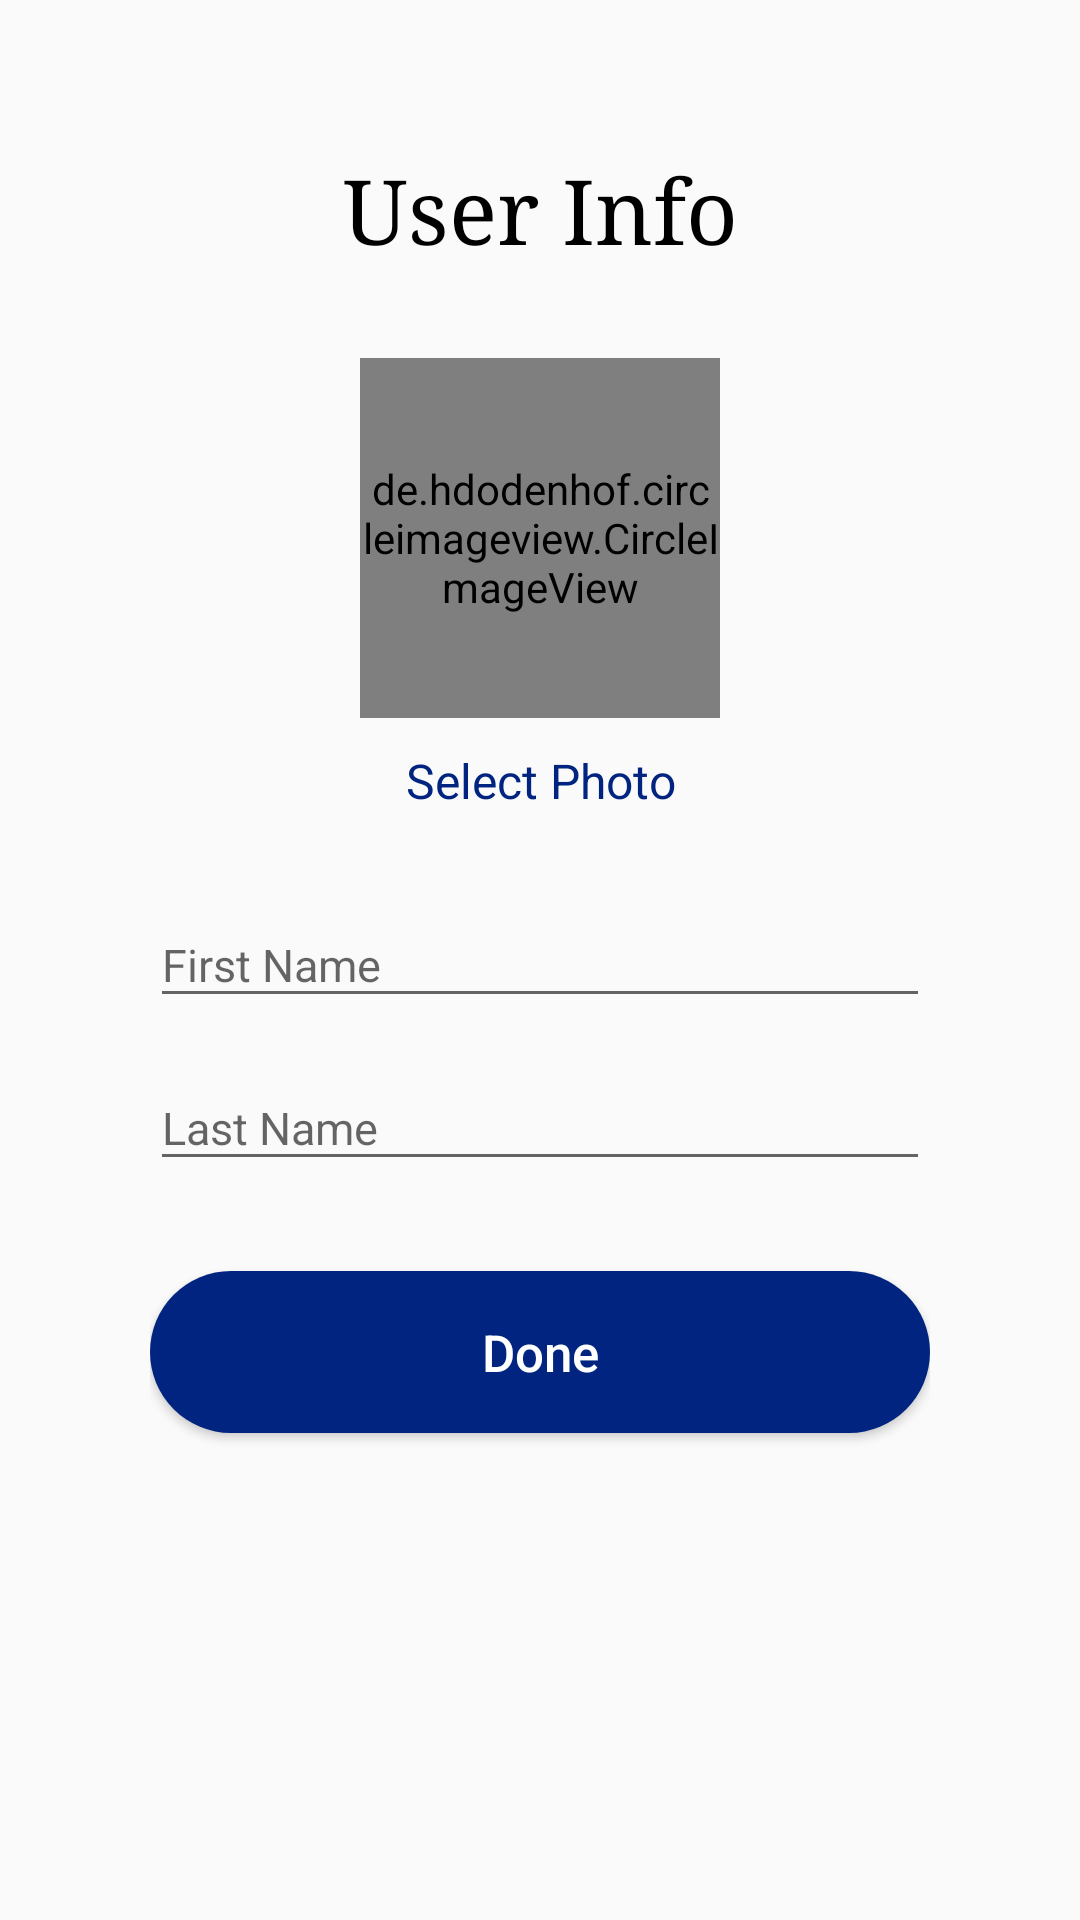

Layout XML and referenced resources for this Android screen:
<!-- AndroidManifest.xml: application theme AppTheme.NoActionBar -->
<!-- res/layout/activity_user_info.xml -->
<?xml version="1.0" encoding="utf-8"?>
<LinearLayout xmlns:android="http://schemas.android.com/apk/res/android"
    xmlns:app="http://schemas.android.com/apk/res-auto"
    xmlns:tools="http://schemas.android.com/tools"
    android:layout_width="match_parent"
    android:layout_height="match_parent"
    android:padding="50dp"
    android:orientation="vertical"
    tools:context=".UserInfoActivity">
    <TextView
        android:layout_width="match_parent"
        android:layout_height="wrap_content"
        android:textSize="30sp"
        android:layout_marginBottom="30dp"
        android:fontFamily="serif"
        android:gravity="center_horizontal"
        android:text="User Info"
        android:textColor="@color/black"/>

    <de.hdodenhof.circleimageview.CircleImageView
        android:layout_width="120dp"
        android:layout_height="120dp"
        android:layout_gravity="center_horizontal"
        android:id="@+id/imgUserInfo"
        android:src="@color/colorLightGrey"
        android:layout_marginBottom="10dp"/>
    <TextView
        android:layout_width="match_parent"
        android:layout_height="wrap_content"
        android:text="Select Photo"
        android:textColor="@color/colorPrimary"
        android:gravity="center_horizontal"
        android:textSize="16sp"
        android:id="@+id/txtSelectPhoto"
        android:layout_marginBottom="20dp"/>

    <com.google.android.material.textfield.TextInputLayout
        android:layout_width="match_parent"
        android:layout_height="wrap_content"
        android:layout_marginBottom="6dp"
        android:id="@+id/txtLayoutNameUserInfo">

        <com.google.android.material.textfield.TextInputEditText
            android:layout_width="match_parent"
            android:id="@+id/txtNameUserInfo"
            android:hint="First Name"
            android:inputType="text"
            android:textSize="15dp"
            android:layout_height="wrap_content">
        </com.google.android.material.textfield.TextInputEditText>
    </com.google.android.material.textfield.TextInputLayout>

    <com.google.android.material.textfield.TextInputLayout
        android:layout_width="match_parent"
        android:layout_height="wrap_content"
        android:layout_marginBottom="30dp"
        android:id="@+id/txtLayoutLastNameUserInfo">

        <com.google.android.material.textfield.TextInputEditText
            android:layout_width="match_parent"
            android:id="@+id/txtLastNameUserInfo"
            android:hint="Last Name"
            android:inputType="text"
            android:textSize="15dp"
            android:layout_height="wrap_content">
        </com.google.android.material.textfield.TextInputEditText>

    </com.google.android.material.textfield.TextInputLayout>
    <Button
        android:layout_width="match_parent"
        android:layout_height="wrap_content"
        android:text="Done"
        android:id="@+id/btnContinue"
        android:background="@drawable/login_button_bk"
        android:textColor="@color/white"
        android:textSize="17dp"
        android:layout_marginBottom="70dp"
        android:textAllCaps="false"/>
</LinearLayout>
<!-- resources referenced by this layout -->
<resources>
  <color name="black">#000000</color>
  <color name="colorLightGrey">#999999</color>
  <color name="colorPrimary">#002480</color>
  <color name="white">#FFFFFFFF</color>
  <!-- drawable login_button_bk (drawable) -->
  <?xml version="1.0" encoding="utf-8"?>
  <shape xmlns:android="http://schemas.android.com/apk/res/android"
      android:shape="rectangle" >
      <corners
          android:radius="27dp"
          />
      <solid android:color="@color/colorPrimaryDark"/>
      <size
          android:width="170dp"
          android:height="54dp"
          />
  </shape>
  <style name="AppTheme.NoActionBar" parent="Theme.AppCompat.Light.NoActionBar">
          <item name="colorPrimary">@color/colorPrimary</item>
          <item name="colorPrimaryDark">@color/colorPrimaryDark</item>
          <item name="colorAccent">@color/colorAccent</item>
      </style>
  <color name="colorPrimaryDark">#002480</color>
  <color name="colorAccent">#00574B</color>
</resources>
